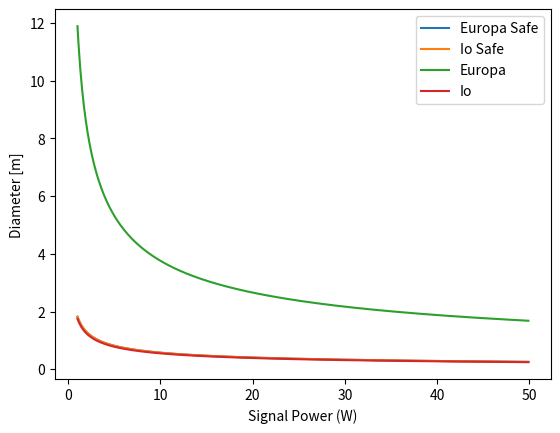

This figure's Python source:
import math
import numpy as np
import matplotlib.pyplot as plt

DataEuTele = 3*1024
DataEuSec = 1899844.926556508

DataIoTele = 3*1024
DataIoSec = 41042.125432098765

C = 299792458
Au = 149597871000
dist = 6.2*Au

# EbN0 = 1.2
EbN0 = 1.2
# EbN0 = 2
antennaMassRatio = 2.652582385
antennaFixed = 1.312 + 2.5
systmeMass = 26.2

class GroundStation:
    def __init__(self, diameter, temp, efficiency):
        self.diameter = diameter
        self.temp = temp
        self.efficiency = efficiency

    def GainTemp(self, frequency):
        frequency = frequency * 10**9
        Lamda = C / frequency
        gain = (math.pi * self.diameter / Lamda) ** 2 * self.efficiency
        gainDb = 10 * math.log10(gain)
        tempDb = 10 * math.log10(self.temp)
        GainTemp = gainDb - tempDb
        return GainTemp
    
class Antenna:
    def __init__(self, dataRate, frequency, GS, efficiency):
        self.dataRate = dataRate
        self.frequency = frequency
        self.GS = GS
        self.efficiency = efficiency

    def reqEirp(self):
        Lamda = C / (self.frequency * 10**9)
        Ls = 20 * math.log10(Lamda/(4 * math.pi * dist))
        EIRP = EbN0 - Ls - self.GS.GainTemp(self.frequency) -228.6 + 10 * math.log10(self.dataRate)
        return EIRP + 1.5
    
    def reqGain(self, signalPower):
        EIRP = self.reqEirp()
        PowerDb = 10 * math.log10(signalPower)
        Gain = EIRP - PowerDb
        return Gain
    
    def AntennaSizing(self, signalPower):
        Gain = self.reqGain(signalPower)
        gainLinear = 10 ** (Gain / 10)
        Lamda = C / (self.frequency * 10**9)
        diameter = math.sqrt(gainLinear * (Lamda / math.pi) ** 2 / self.efficiency)
        
        antennaArea = math.pi * (diameter / 2) ** 2
        antennaMass = antennaArea * antennaMassRatio + antennaFixed
        totalMass = systmeMass + antennaMass

        return diameter, antennaArea, antennaMass, totalMass



ESADSN = GroundStation(diameter=35, temp=11.15, efficiency=0.7)

EuMain = Antenna(dataRate=DataEuTele, frequency=8.4, GS=ESADSN, efficiency=0.55)
IoMain = Antenna(dataRate=DataIoTele, frequency=8.4, GS=ESADSN, efficiency=0.55)

EuMainSec = Antenna(dataRate=DataEuSec, frequency=32, GS=ESADSN, efficiency=0.55)
IoMainSec = Antenna(dataRate=DataIoSec, frequency=32, GS=ESADSN, efficiency=0.55)

fig, ax = plt.subplots()
powers = np.arange(1, 50, .1)
ax.plot(powers, [EuMain.AntennaSizing(power)[0] for power in powers], label="Europa Safe")
ax.plot(powers, [IoMain.AntennaSizing(power)[0] for power in powers], label="Io Safe")
ax.plot(powers, [EuMainSec.AntennaSizing(power)[0] for power in powers], label="Europa")
ax.plot(powers, [IoMainSec.AntennaSizing(power)[0] for power in powers], label="Io")
ax.set_xlabel("Signal Power (W)")
ax.set_ylabel("Diameter [m]")
ax.legend()
plt.show()

print(f"Europa Diameter, Area, Antenna mass and total mass: {EuMainSec.AntennaSizing(35)}")
print(f"Io Diameter, Area, Antenna mass and total mass: {IoMainSec.AntennaSizing(35)}")

print(f"Europa Safe Diameter, Area, Antenna mass and total mass: {EuMain.AntennaSizing(35)}")
print(f"Io Safe Diameter, Area, Antenna mass and total mass: {IoMain.AntennaSizing(35)}")

print((math.sqrt(0.5/12)*70*(C/(32*10**9)))/2.01)
